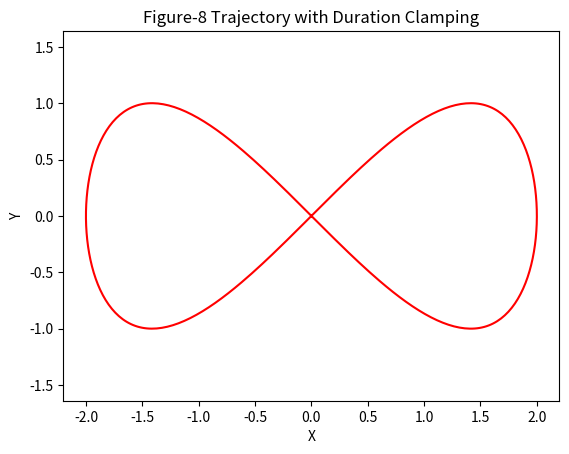

Generate this figure with matplotlib:
import numpy as np


class TrajectoryGenerator:
    """
    General 2D trajectory generator with time parameterization.
    Supports: line, circle, ellipse, lemniscate (∞), s_curve, figure8.
    Provides position, velocity, acceleration, jerk, snap, and yaw.
    """

    def __init__(
        self,
        traj_type="circle",
        center=(0.0, 0.0),
        params=None,
        duration=10.0,
        yaw_mode="tangent",
        phase=0.0,
        repeat=True,
    ):
        """
        Args:
            traj_type: str, one of ['line', 'circle', 'ellipse', 'lemniscate', 's_curve', 'figure8']
            center   : (x,y), 轨迹的世界坐标中心
            params   : dict, type-specific parameters
            duration : 跑完一圈所需的总时间(周期 T)
            yaw_mode : 机器人朝向模式 'tangent' (车头始终朝向切线方向（也就是前进方向）)
                        or 'sin' (车头按正弦波摆动)
            phase    : float, phase offset in seconds
            repeat   : True: 时间会循环(t%T), 轨迹会不断重复跑。
                       False: 时间会卡在 duration(min(t, T))，跑完一圈后停在终点
        """
        self.traj_type = traj_type
        self.center = np.array(center, dtype=float)
        self.params = params or {}
        self.duration = duration
        self.phase = phase
        self.repeat = repeat
        self.omega = 2 * np.pi / duration
        self.yaw_mode = yaw_mode

    # ------------------------------------------------
    def update(self, t):
        """Compute trajectory state at time t."""
        # --- ✅ 1️⃣ Clamp or wrap time ---
        if not self.repeat:
            # 不重复模式：时间到顶就停
            t = min(t, self.duration)
        else:
            # 重复模式：时间取余，实现循环
            t = t % self.duration

        tau = self.omega * (t + self.phase)

        # --- 2️⃣ Generate trajectory by type ---
        if self.traj_type == "circle":
            r = self.params.get("radius", 1.0)
            x = self.center + np.array([r * np.cos(tau), r * np.sin(tau)])
            x_dot = np.array([-r * self.omega * np.sin(tau), r * self.omega * np.cos(tau)])
            x_ddot = np.array([-r * (self.omega**2) * np.cos(tau), -r * (self.omega**2) * np.sin(tau)])
            x_dddot = np.array([r * (self.omega**3) * np.sin(tau), -r * (self.omega**3) * np.cos(tau)])
            x_ddddot = np.array([r * (self.omega**4) * np.cos(tau), r * (self.omega**4) * np.sin(tau)])

        elif self.traj_type == "ellipse":
            a = self.params.get("a", 1.0)
            b = self.params.get("b", 0.5)
            x = self.center + np.array([a * np.cos(tau), b * np.sin(tau)])
            x_dot = np.array([-a * self.omega * np.sin(tau), b * self.omega * np.cos(tau)])
            x_ddot = np.array([-a * (self.omega**2) * np.cos(tau), -b * (self.omega**2) * np.sin(tau)])
            x_dddot = np.array([a * (self.omega**3) * np.sin(tau), -b * (self.omega**3) * np.cos(tau)])
            x_ddddot = np.array([a * (self.omega**4) * np.cos(tau), b * (self.omega**4) * np.sin(tau)])

        elif self.traj_type == "line":
            start = np.array(self.params.get("start", [-1.0, 0.0]))
            end = np.array(self.params.get("end", [1.0, 0.0]))
            T = self.duration
            alpha = np.clip(t / T, 0, 1)
            x = (1 - alpha) * start + alpha * end
            x_dot = (end - start) / T
            x_ddot = x_dddot = x_ddddot = np.zeros(2)

        elif self.traj_type == "lemniscate":
            a = self.params.get("a", 1.0)
            x = self.center + np.array([a * np.cos(tau), a * np.sin(tau) * np.cos(tau)])
            x_dot = np.array([-a * self.omega * np.sin(tau), a * self.omega * np.cos(2 * tau)])
            x_ddot = np.array([-a * (self.omega**2) * np.cos(tau), -2 * a * (self.omega**2) * np.sin(2 * tau)])
            x_dddot = np.array([a * (self.omega**3) * np.sin(tau), -4 * a * (self.omega**3) * np.cos(2 * tau)])
            x_ddddot = np.array([a * (self.omega**4) * np.cos(tau), 8 * a * (self.omega**4) * np.sin(2 * tau)])

        elif self.traj_type == "figure8":
            a = self.params.get("a", 1.0)
            x = self.center + np.array([a * np.sin(tau), 0.5 * a * np.sin(2 * tau)])
            x_dot = np.array([a * self.omega * np.cos(tau), a * self.omega * np.cos(2 * tau)])
            x_ddot = np.array([-a * (self.omega**2) * np.sin(tau), -2 * a * (self.omega**2) * np.sin(2 * tau)])
            x_dddot = np.array([-a * (self.omega**3) * np.cos(tau), -4 * a * (self.omega**3) * np.cos(2 * tau)])
            x_ddddot = np.array([a * (self.omega**4) * np.sin(tau), 8 * a * (self.omega**4) * np.sin(2 * tau)])

        elif self.traj_type == "s_curve":
            L = self.params.get("length", 4.0)
            H = self.params.get("height", 1.0)
            x = self.center + np.array([L * (tau / (2 * np.pi) - 0.5), H * np.sin(tau)])
            x_dot = np.array([L * self.omega / (2 * np.pi), H * self.omega * np.cos(tau)])
            x_ddot = np.array([0, -H * (self.omega**2) * np.sin(tau)])
            x_dddot = np.array([0, -H * (self.omega**3) * np.cos(tau)])
            x_ddddot = np.array([0, H * (self.omega**4) * np.sin(tau)])

        else:
            raise ValueError(f"Unknown trajectory type '{self.traj_type}'")

        # --- 3️⃣ heading (yaw) ---
        if self.yaw_mode == "tangent":
            theta = np.arctan2(x_dot[1], x_dot[0])
        elif self.yaw_mode == "sin":
            theta = np.sin(self.omega * t)
        else:
            theta = 0.0

        return dict(x=x, x_dot=x_dot, x_ddot=x_ddot, x_dddot=x_dddot, x_ddddot=x_ddddot, theta=theta, t=t)


# ------------------ test -------------------
if __name__ == "__main__":
    import matplotlib.pyplot as plt

    traj = TrajectoryGenerator("figure8", params={"a": 2.0}, duration=60.0, repeat=False)
    ts = np.linspace(0, 60, 400)
    pts = np.array([traj.update(t)["x"] for t in ts])

    plt.figure()
    plt.plot(pts[:, 0], pts[:, 1], "r")
    plt.axis("equal")
    plt.title("Figure-8 Trajectory with Duration Clamping")
    plt.xlabel("X")
    plt.ylabel("Y")
    plt.show()
